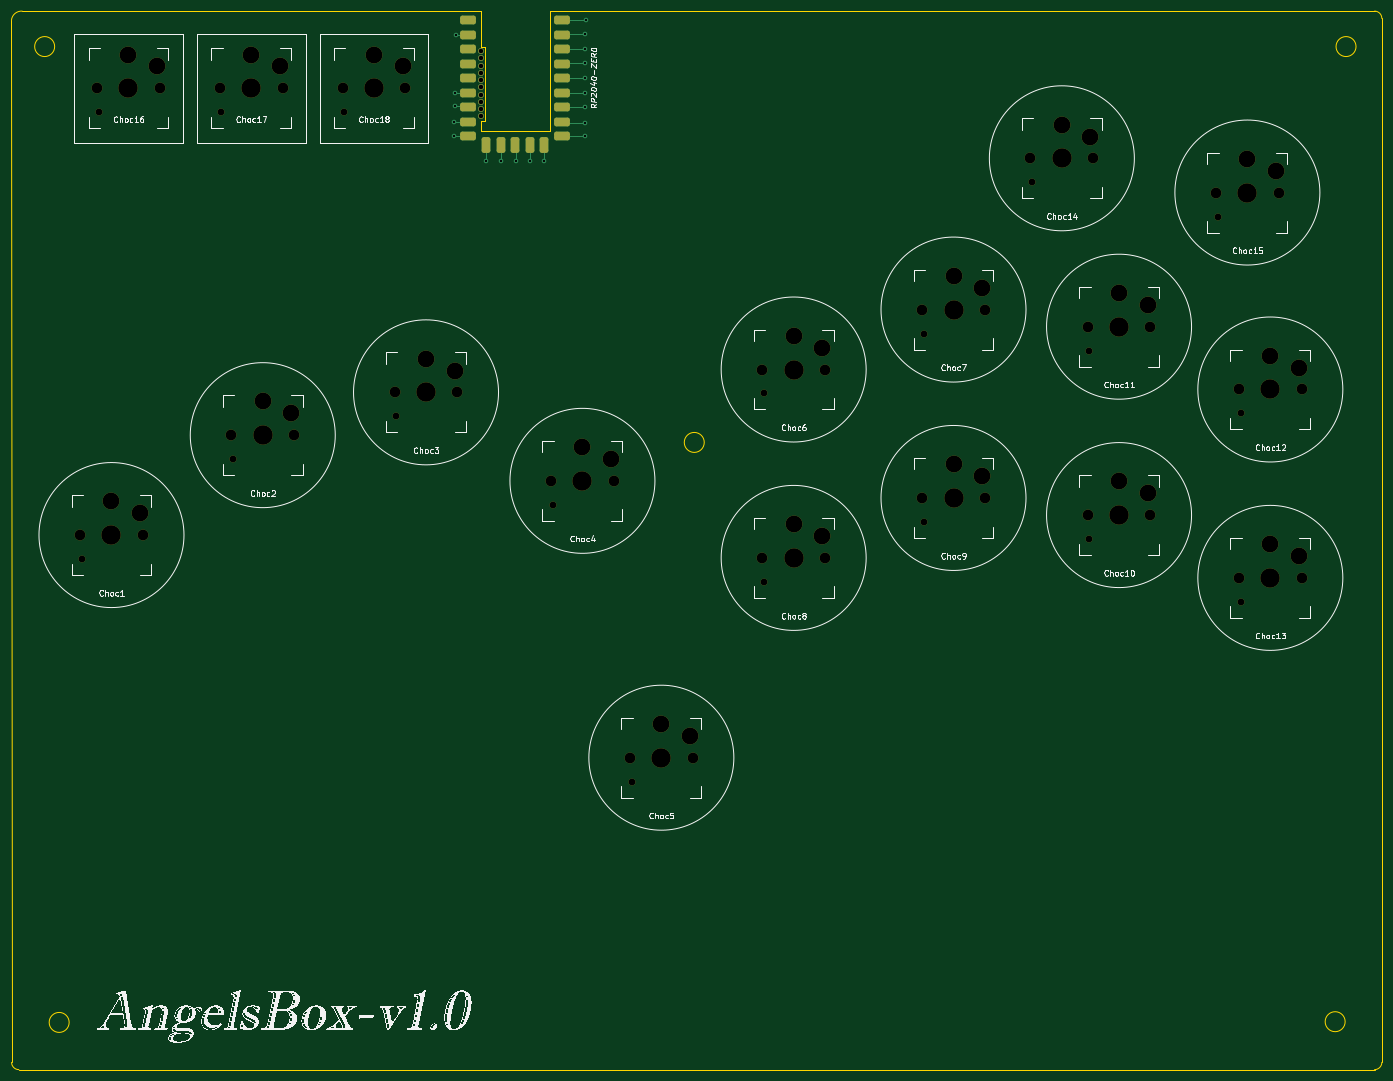
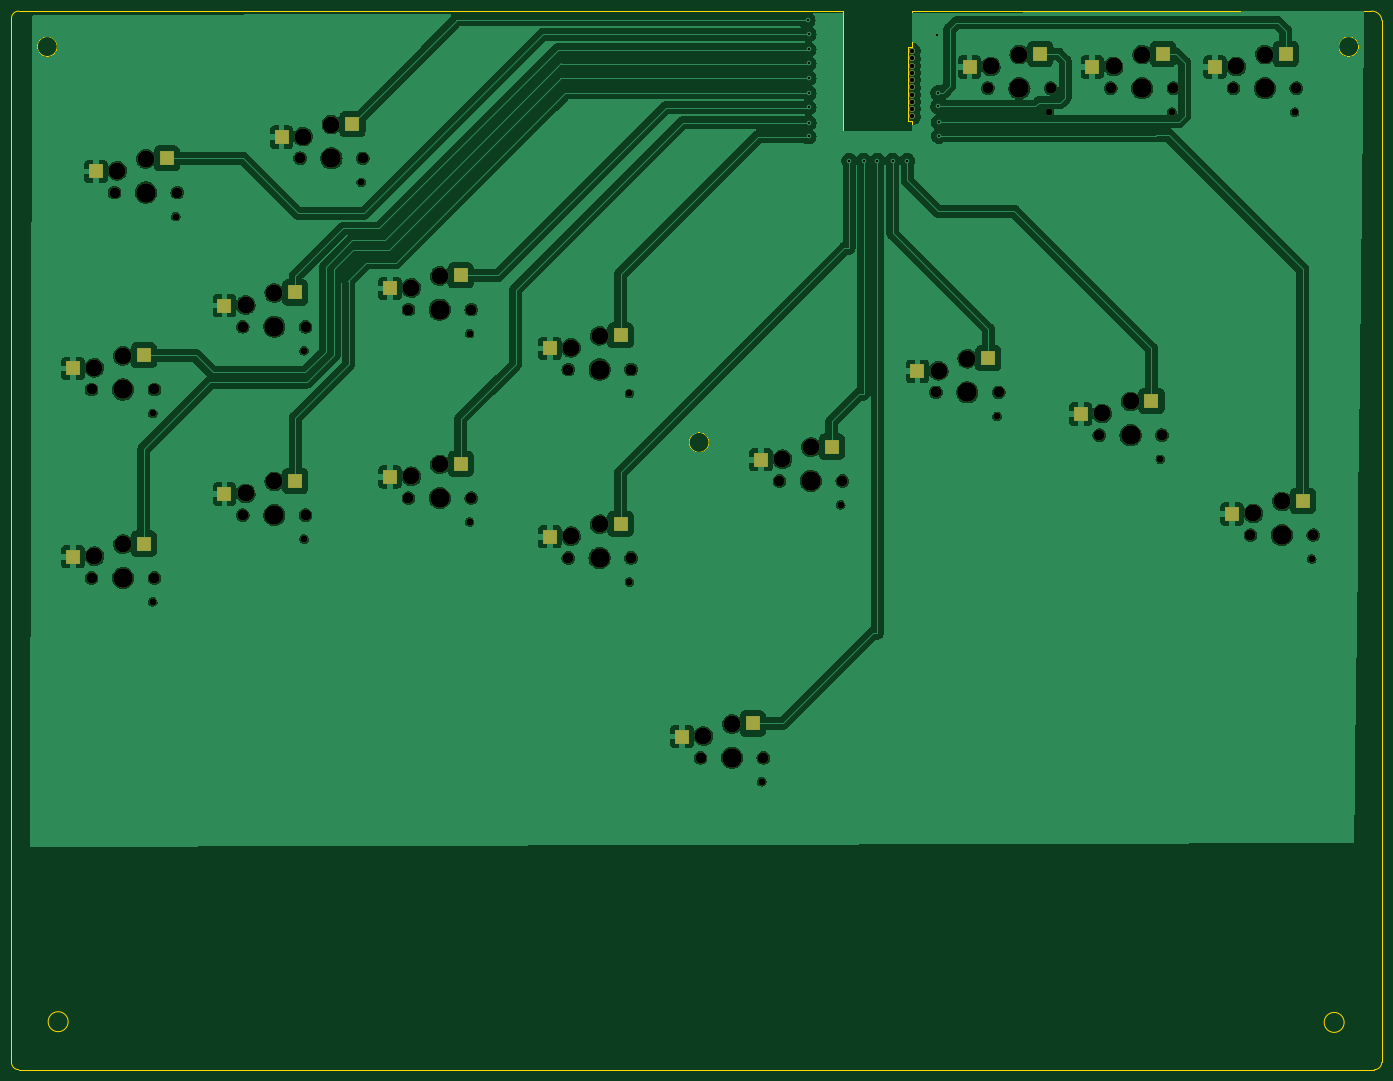
Circuit board: 11 layer files. Board 240.1 x 185.4 mm.
- bottom_copper: AngelsBox_PCB-B_Cu.gbl (368795 bytes)
- bottom_mask: AngelsBox_PCB-B_Mask.gbs (5548 bytes)
- paste: AngelsBox_PCB-B_Paste.gbp (1780 bytes)
- bottom_silk: AngelsBox_PCB-B_Silkscreen.gbo (5558 bytes)
- outline: AngelsBox_PCB-Edge_Cuts.gm1 (1862 bytes)
- top_copper: AngelsBox_PCB-F_Cu.gtl (6153 bytes)
- top_mask: AngelsBox_PCB-F_Mask.gts (5773 bytes)
- paste: AngelsBox_PCB-F_Paste.gtp (1818 bytes)
- top_silk: AngelsBox_PCB-F_Silkscreen.gto (210709 bytes)
- drill: AngelsBox_PCB-NPTH.drl (2266 bytes)
- drill: AngelsBox_PCB-PTH.drl (810 bytes)

=== bottom_copper: AngelsBox_PCB-B_Cu.gbl (368795 bytes, source omitted) ===
=== bottom_mask: AngelsBox_PCB-B_Mask.gbs ===
%TF.GenerationSoftware,KiCad,Pcbnew,7.0.7*%
%TF.CreationDate,2024-03-12T09:27:44-04:00*%
%TF.ProjectId,AngelsBox_PCB,416e6765-6c73-4426-9f78-5f5043422e6b,rev?*%
%TF.SameCoordinates,Original*%
%TF.FileFunction,Soldermask,Bot*%
%TF.FilePolarity,Negative*%
%FSLAX46Y46*%
G04 Gerber Fmt 4.6, Leading zero omitted, Abs format (unit mm)*
G04 Created by KiCad (PCBNEW 7.0.7) date 2024-03-12 09:27:44*
%MOMM*%
%LPD*%
G01*
G04 APERTURE LIST*
%ADD10C,1.900000*%
%ADD11C,1.200000*%
%ADD12C,2.950000*%
%ADD13C,3.400000*%
%ADD14R,2.600000X2.600000*%
%ADD15C,1.000000*%
G04 APERTURE END LIST*
D10*
%TO.C,Choc1*%
X123045000Y-137006000D03*
D11*
X123325000Y-141206000D03*
D12*
X128545000Y-131106000D03*
D13*
X128545000Y-137006000D03*
D12*
X133545000Y-133206000D03*
D10*
X134045000Y-137006000D03*
D14*
X124878914Y-131006000D03*
X137275000Y-133306000D03*
%TD*%
D10*
%TO.C,Choc2*%
X149545000Y-119506000D03*
D11*
X149825000Y-123706000D03*
D12*
X155045000Y-113606000D03*
D13*
X155045000Y-119506000D03*
D12*
X160045000Y-115706000D03*
D10*
X160545000Y-119506000D03*
D14*
X151378914Y-113506000D03*
X163775000Y-115806000D03*
%TD*%
D10*
%TO.C,Choc7*%
X270545000Y-97506000D03*
D11*
X270825000Y-101706000D03*
D12*
X276045000Y-91606000D03*
D13*
X276045000Y-97506000D03*
D12*
X281045000Y-93706000D03*
D10*
X281545000Y-97506000D03*
D14*
X272378914Y-91506000D03*
X284775000Y-93806000D03*
%TD*%
D10*
%TO.C,Choc14*%
X289525000Y-71006000D03*
D11*
X289805000Y-75206000D03*
D12*
X295025000Y-65106000D03*
D13*
X295025000Y-71006000D03*
D12*
X300025000Y-67206000D03*
D10*
X300525000Y-71006000D03*
D14*
X291358914Y-65006000D03*
X303755000Y-67306000D03*
%TD*%
D10*
%TO.C,Choc4*%
X205545000Y-127506000D03*
D11*
X205825000Y-131706000D03*
D12*
X211045000Y-121606000D03*
D13*
X211045000Y-127506000D03*
D12*
X216045000Y-123706000D03*
D10*
X216545000Y-127506000D03*
D14*
X207378914Y-121506000D03*
X219775000Y-123806000D03*
%TD*%
D10*
%TO.C,Choc8*%
X242545000Y-141006000D03*
D11*
X242825000Y-145206000D03*
D12*
X248045000Y-135106000D03*
D13*
X248045000Y-141006000D03*
D12*
X253045000Y-137206000D03*
D10*
X253545000Y-141006000D03*
D14*
X244378914Y-135006000D03*
X256775000Y-137306000D03*
%TD*%
D10*
%TO.C,Choc9*%
X270545000Y-130506000D03*
D11*
X270825000Y-134706000D03*
D12*
X276045000Y-124606000D03*
D13*
X276045000Y-130506000D03*
D12*
X281045000Y-126706000D03*
D10*
X281545000Y-130506000D03*
D14*
X272378914Y-124506000D03*
X284775000Y-126806000D03*
%TD*%
D10*
%TO.C,Choc6*%
X242545000Y-108006000D03*
D11*
X242825000Y-112206000D03*
D12*
X248045000Y-102106000D03*
D13*
X248045000Y-108006000D03*
D12*
X253045000Y-104206000D03*
D10*
X253545000Y-108006000D03*
D14*
X244378914Y-102006000D03*
X256775000Y-104306000D03*
%TD*%
D10*
%TO.C,Choc15*%
X322025000Y-77006000D03*
D11*
X322305000Y-81206000D03*
D12*
X327525000Y-71106000D03*
D13*
X327525000Y-77006000D03*
D12*
X332525000Y-73206000D03*
D10*
X333025000Y-77006000D03*
D14*
X323858914Y-71006000D03*
X336255000Y-73306000D03*
%TD*%
D10*
%TO.C,Choc10*%
X299545000Y-133506000D03*
D11*
X299825000Y-137706000D03*
D12*
X305045000Y-127606000D03*
D13*
X305045000Y-133506000D03*
D12*
X310045000Y-129706000D03*
D10*
X310545000Y-133506000D03*
D14*
X301378914Y-127506000D03*
X313775000Y-129806000D03*
%TD*%
D10*
%TO.C,Choc11*%
X299545000Y-100506000D03*
D11*
X299825000Y-104706000D03*
D12*
X305045000Y-94606000D03*
D13*
X305045000Y-100506000D03*
D12*
X310045000Y-96706000D03*
D10*
X310545000Y-100506000D03*
D14*
X301378914Y-94506000D03*
X313775000Y-96806000D03*
%TD*%
D10*
%TO.C,Choc16*%
X126025000Y-58726000D03*
D11*
X126305000Y-62926000D03*
D12*
X131525000Y-52826000D03*
D13*
X131525000Y-58726000D03*
D12*
X136525000Y-54926000D03*
D10*
X137025000Y-58726000D03*
D14*
X127858914Y-52726000D03*
X140255000Y-55026000D03*
%TD*%
D10*
%TO.C,Choc13*%
X326045000Y-144506000D03*
D11*
X326325000Y-148706000D03*
D12*
X331545000Y-138606000D03*
D13*
X331545000Y-144506000D03*
D12*
X336545000Y-140706000D03*
D10*
X337045000Y-144506000D03*
D14*
X327878914Y-138506000D03*
X340275000Y-140806000D03*
%TD*%
D10*
%TO.C,Choc12*%
X326045000Y-111506000D03*
D11*
X326325000Y-115706000D03*
D12*
X331545000Y-105606000D03*
D13*
X331545000Y-111506000D03*
D12*
X336545000Y-107706000D03*
D10*
X337045000Y-111506000D03*
D14*
X327878914Y-105506000D03*
X340275000Y-107806000D03*
%TD*%
D10*
%TO.C,Choc17*%
X147525000Y-58726000D03*
D11*
X147805000Y-62926000D03*
D12*
X153025000Y-52826000D03*
D13*
X153025000Y-58726000D03*
D12*
X158025000Y-54926000D03*
D10*
X158525000Y-58726000D03*
D14*
X149358914Y-52726000D03*
X161755000Y-55026000D03*
%TD*%
D10*
%TO.C,Choc3*%
X178145000Y-112006000D03*
D11*
X178425000Y-116206000D03*
D12*
X183645000Y-106106000D03*
D13*
X183645000Y-112006000D03*
D12*
X188645000Y-108206000D03*
D10*
X189145000Y-112006000D03*
D14*
X179978914Y-106006000D03*
X192375000Y-108306000D03*
%TD*%
D10*
%TO.C,Choc5*%
X219368750Y-176006000D03*
D11*
X219648750Y-180206000D03*
D12*
X224868750Y-170106000D03*
D13*
X224868750Y-176006000D03*
D12*
X229868750Y-172206000D03*
D10*
X230368750Y-176006000D03*
D14*
X221202664Y-170006000D03*
X233598750Y-172306000D03*
%TD*%
D10*
%TO.C,Choc18*%
X169025000Y-58726000D03*
D11*
X169305000Y-62926000D03*
D12*
X174525000Y-52826000D03*
D13*
X174525000Y-58726000D03*
D12*
X179525000Y-54926000D03*
D10*
X180025000Y-58726000D03*
D14*
X170858914Y-52726000D03*
X183255000Y-55026000D03*
%TD*%
D15*
%TO.C,U1*%
X193277000Y-63652000D03*
X193277000Y-62382000D03*
X193277000Y-61112000D03*
X193277000Y-59842000D03*
X193277000Y-58572000D03*
X193277000Y-57302000D03*
X193277000Y-56032000D03*
X193277000Y-54762000D03*
X193277000Y-53492000D03*
X193277000Y-52222000D03*
%TD*%
M02*

=== paste: AngelsBox_PCB-B_Paste.gbp ===
%TF.GenerationSoftware,KiCad,Pcbnew,7.0.7*%
%TF.CreationDate,2024-03-12T09:27:44-04:00*%
%TF.ProjectId,AngelsBox_PCB,416e6765-6c73-4426-9f78-5f5043422e6b,rev?*%
%TF.SameCoordinates,Original*%
%TF.FileFunction,Paste,Bot*%
%TF.FilePolarity,Positive*%
%FSLAX46Y46*%
G04 Gerber Fmt 4.6, Leading zero omitted, Abs format (unit mm)*
G04 Created by KiCad (PCBNEW 7.0.7) date 2024-03-12 09:27:44*
%MOMM*%
%LPD*%
G01*
G04 APERTURE LIST*
%ADD10R,2.600000X2.600000*%
G04 APERTURE END LIST*
D10*
%TO.C,Choc1*%
X124878914Y-131006000D03*
X137275000Y-133306000D03*
%TD*%
%TO.C,Choc2*%
X151378914Y-113506000D03*
X163775000Y-115806000D03*
%TD*%
%TO.C,Choc7*%
X272378914Y-91506000D03*
X284775000Y-93806000D03*
%TD*%
%TO.C,Choc14*%
X291358914Y-65006000D03*
X303755000Y-67306000D03*
%TD*%
%TO.C,Choc4*%
X207378914Y-121506000D03*
X219775000Y-123806000D03*
%TD*%
%TO.C,Choc8*%
X244378914Y-135006000D03*
X256775000Y-137306000D03*
%TD*%
%TO.C,Choc9*%
X272378914Y-124506000D03*
X284775000Y-126806000D03*
%TD*%
%TO.C,Choc6*%
X244378914Y-102006000D03*
X256775000Y-104306000D03*
%TD*%
%TO.C,Choc15*%
X323858914Y-71006000D03*
X336255000Y-73306000D03*
%TD*%
%TO.C,Choc10*%
X301378914Y-127506000D03*
X313775000Y-129806000D03*
%TD*%
%TO.C,Choc11*%
X301378914Y-94506000D03*
X313775000Y-96806000D03*
%TD*%
%TO.C,Choc16*%
X127858914Y-52726000D03*
X140255000Y-55026000D03*
%TD*%
%TO.C,Choc13*%
X327878914Y-138506000D03*
X340275000Y-140806000D03*
%TD*%
%TO.C,Choc12*%
X327878914Y-105506000D03*
X340275000Y-107806000D03*
%TD*%
%TO.C,Choc17*%
X149358914Y-52726000D03*
X161755000Y-55026000D03*
%TD*%
%TO.C,Choc3*%
X179978914Y-106006000D03*
X192375000Y-108306000D03*
%TD*%
%TO.C,Choc5*%
X221202664Y-170006000D03*
X233598750Y-172306000D03*
%TD*%
%TO.C,Choc18*%
X170858914Y-52726000D03*
X183255000Y-55026000D03*
%TD*%
M02*

=== bottom_silk: AngelsBox_PCB-B_Silkscreen.gbo (5558 bytes, source omitted) ===
=== outline: AngelsBox_PCB-Edge_Cuts.gm1 ===
%TF.GenerationSoftware,KiCad,Pcbnew,7.0.7*%
%TF.CreationDate,2024-03-12T09:27:44-04:00*%
%TF.ProjectId,AngelsBox_PCB,416e6765-6c73-4426-9f78-5f5043422e6b,rev?*%
%TF.SameCoordinates,Original*%
%TF.FileFunction,Profile,NP*%
%FSLAX46Y46*%
G04 Gerber Fmt 4.6, Leading zero omitted, Abs format (unit mm)*
G04 Created by KiCad (PCBNEW 7.0.7) date 2024-03-12 09:27:44*
%MOMM*%
%LPD*%
G01*
G04 APERTURE LIST*
%TA.AperFunction,Profile*%
%ADD10C,0.100000*%
%TD*%
%TA.AperFunction,Profile*%
%ADD11C,0.120000*%
%TD*%
G04 APERTURE END LIST*
D10*
X112911025Y-45234664D02*
X193277000Y-45228000D01*
X349805000Y-230646000D02*
G75*
G03*
X351075000Y-229376000I0J1270000D01*
G01*
X351075000Y-46496000D02*
X351075000Y-229376000D01*
X111045000Y-229376000D02*
G75*
G03*
X112315000Y-230646000I1270000J0D01*
G01*
X111045000Y-229376000D02*
X111022708Y-46830609D01*
X349805000Y-230646000D02*
X112315000Y-230646000D01*
X121130000Y-222377000D02*
G75*
G03*
X121130000Y-222377000I-1750000J0D01*
G01*
X232382000Y-120777000D02*
G75*
G03*
X232382000Y-120777000I-1750000J0D01*
G01*
X344650000Y-222250000D02*
G75*
G03*
X344650000Y-222250000I-1750000J0D01*
G01*
X349805000Y-45226000D02*
X205373000Y-45228000D01*
X112911021Y-45234711D02*
G75*
G03*
X111022708Y-46830609I-146221J-1742089D01*
G01*
X118590000Y-51435000D02*
G75*
G03*
X118590000Y-51435000I-1750000J0D01*
G01*
X346555000Y-51435000D02*
G75*
G03*
X346555000Y-51435000I-1750000J0D01*
G01*
X351075000Y-46496000D02*
G75*
G03*
X349805000Y-45226000I-1270000J0D01*
G01*
D11*
%TO.C,U1*%
X193277000Y-51460000D02*
X193277000Y-45228000D01*
X193277000Y-64414000D02*
X194039000Y-64414000D01*
X193277000Y-66228000D02*
X193277000Y-64414000D01*
X193277000Y-66228000D02*
X205373000Y-66228000D01*
X194039000Y-51460000D02*
X193277000Y-51460000D01*
X194039000Y-64414000D02*
X194039000Y-51460000D01*
X205373000Y-66228000D02*
X205373000Y-45228000D01*
%TD*%
M02*

=== top_copper: AngelsBox_PCB-F_Cu.gtl (6153 bytes, source omitted) ===
=== top_mask: AngelsBox_PCB-F_Mask.gts (5773 bytes, source omitted) ===
=== paste: AngelsBox_PCB-F_Paste.gtp (1818 bytes, source withheld) ===
=== top_silk: AngelsBox_PCB-F_Silkscreen.gto (210709 bytes, source omitted) ===
=== drill: AngelsBox_PCB-NPTH.drl ===
M48
; DRILL file {KiCad 7.0.7} date Tue Mar 12 09:28:16 2024
; FORMAT={-:-/ absolute / inch / decimal}
; #@! TF.CreationDate,2024-03-12T09:28:16-04:00
; #@! TF.GenerationSoftware,Kicad,Pcbnew,7.0.7
; #@! TF.FileFunction,NonPlated,1,2,NPTH
FMAT,2
INCH
; #@! TA.AperFunction,NonPlated,NPTH,ComponentDrill
T1C0.0472
; #@! TA.AperFunction,NonPlated,NPTH,ComponentDrill
T2C0.0748
; #@! TA.AperFunction,NonPlated,NPTH,ComponentDrill
T3C0.1161
; #@! TA.AperFunction,NonPlated,NPTH,ComponentDrill
T4C0.1339
%
G90
G05
T1
X4.8553Y-5.5593
X4.9726Y-2.4774
X5.8191Y-2.4774
X5.8986Y-4.8703
X6.6656Y-2.4774
X7.0246Y-4.575
X8.1033Y-5.1853
X8.6476Y-7.0947
X9.56Y-4.4176
X9.56Y-5.7168
X10.6624Y-4.0042
X10.6624Y-5.3034
X11.4096Y-2.9609
X11.8041Y-4.1223
X11.8041Y-5.4215
X12.6892Y-3.1971
X12.8474Y-4.5554
X12.8474Y-5.8546
T2
X4.8443Y-5.3939
X4.9616Y-2.312
X5.2774Y-5.3939
X5.3947Y-2.312
X5.8081Y-2.312
X5.8876Y-4.705
X6.2411Y-2.312
X6.3207Y-4.705
X6.6545Y-2.312
X7.0136Y-4.4097
X7.0876Y-2.312
X7.4467Y-4.4097
X8.0923Y-5.0199
X8.5254Y-5.0199
X8.6366Y-6.9294
X9.0696Y-6.9294
X9.549Y-4.2522
X9.549Y-5.5514
X9.9821Y-4.2522
X9.9821Y-5.5514
X10.6514Y-3.8388
X10.6514Y-5.138
X11.0844Y-3.8388
X11.0844Y-5.138
X11.3986Y-2.7955
X11.7931Y-3.9569
X11.7931Y-5.2561
X11.8317Y-2.7955
X12.2262Y-3.9569
X12.2262Y-5.2561
X12.6781Y-3.0317
X12.8364Y-4.39
X12.8364Y-5.6892
X13.1112Y-3.0317
X13.2695Y-4.39
X13.2695Y-5.6892
T3
X5.0608Y-5.1617
X5.1781Y-2.0798
X5.2577Y-5.2443
X5.375Y-2.1624
X6.0246Y-2.0798
X6.1041Y-4.4727
X6.2215Y-2.1624
X6.301Y-4.5554
X6.8711Y-2.0798
X7.0679Y-2.1624
X7.2301Y-4.1774
X7.427Y-4.2601
X8.3089Y-4.7876
X8.5057Y-4.8703
X8.8531Y-6.6971
X9.05Y-6.7798
X9.7656Y-4.0199
X9.7656Y-5.3191
X9.9624Y-4.1026
X9.9624Y-5.4018
X10.8679Y-3.6065
X10.8679Y-4.9057
X11.0648Y-3.6892
X11.0648Y-4.9884
X11.6152Y-2.5632
X11.812Y-2.6459
X12.0096Y-3.7246
X12.0096Y-5.0239
X12.2065Y-3.8073
X12.2065Y-5.1065
X12.8947Y-2.7994
X13.053Y-4.1577
X13.053Y-5.4569
X13.0915Y-2.8821
X13.2498Y-4.2404
X13.2498Y-5.5396
T4
X5.0608Y-5.3939
X5.1781Y-2.312
X6.0246Y-2.312
X6.1041Y-4.705
X6.8711Y-2.312
X7.2301Y-4.4097
X8.3089Y-5.0199
X8.8531Y-6.9294
X9.7656Y-4.2522
X9.7656Y-5.5514
X10.8679Y-3.8388
X10.8679Y-5.138
X11.6152Y-2.7955
X12.0096Y-3.9569
X12.0096Y-5.2561
X12.8947Y-3.0317
X13.053Y-4.39
X13.053Y-5.6892
T0
M30

=== drill: AngelsBox_PCB-PTH.drl ===
M48
; DRILL file {KiCad 7.0.7} date Tue Mar 12 09:28:16 2024
; FORMAT={-:-/ absolute / inch / decimal}
; #@! TF.CreationDate,2024-03-12T09:28:16-04:00
; #@! TF.GenerationSoftware,Kicad,Pcbnew,7.0.7
; #@! TF.FileFunction,Plated,1,2,PTH
FMAT,2
INCH
; #@! TA.AperFunction,Plated,PTH,ViaDrill
T1C0.0157
; #@! TA.AperFunction,Plated,PTH,ComponentDrill
T2C0.0315
%
G90
G05
T1
X7.425Y-2.545
X7.425Y-2.64
X7.43Y-2.345
X7.4301Y-2.4369
X7.4401Y-1.9419
X7.6451Y-2.8119
X7.7451Y-2.8119
X7.8501Y-2.8119
X7.9451Y-2.8119
X8.0451Y-2.8119
X8.325Y-1.94
X8.325Y-2.045
X8.325Y-2.1414
X8.325Y-2.2419
X8.325Y-2.345
X8.325Y-2.445
X8.325Y-2.55
X8.325Y-2.645
X8.3319Y-1.8419
T2
X7.6093Y-2.056
X7.6093Y-2.106
X7.6093Y-2.156
X7.6093Y-2.206
X7.6093Y-2.256
X7.6093Y-2.306
X7.6093Y-2.356
X7.6093Y-2.406
X7.6093Y-2.456
X7.6093Y-2.506
T0
M30
